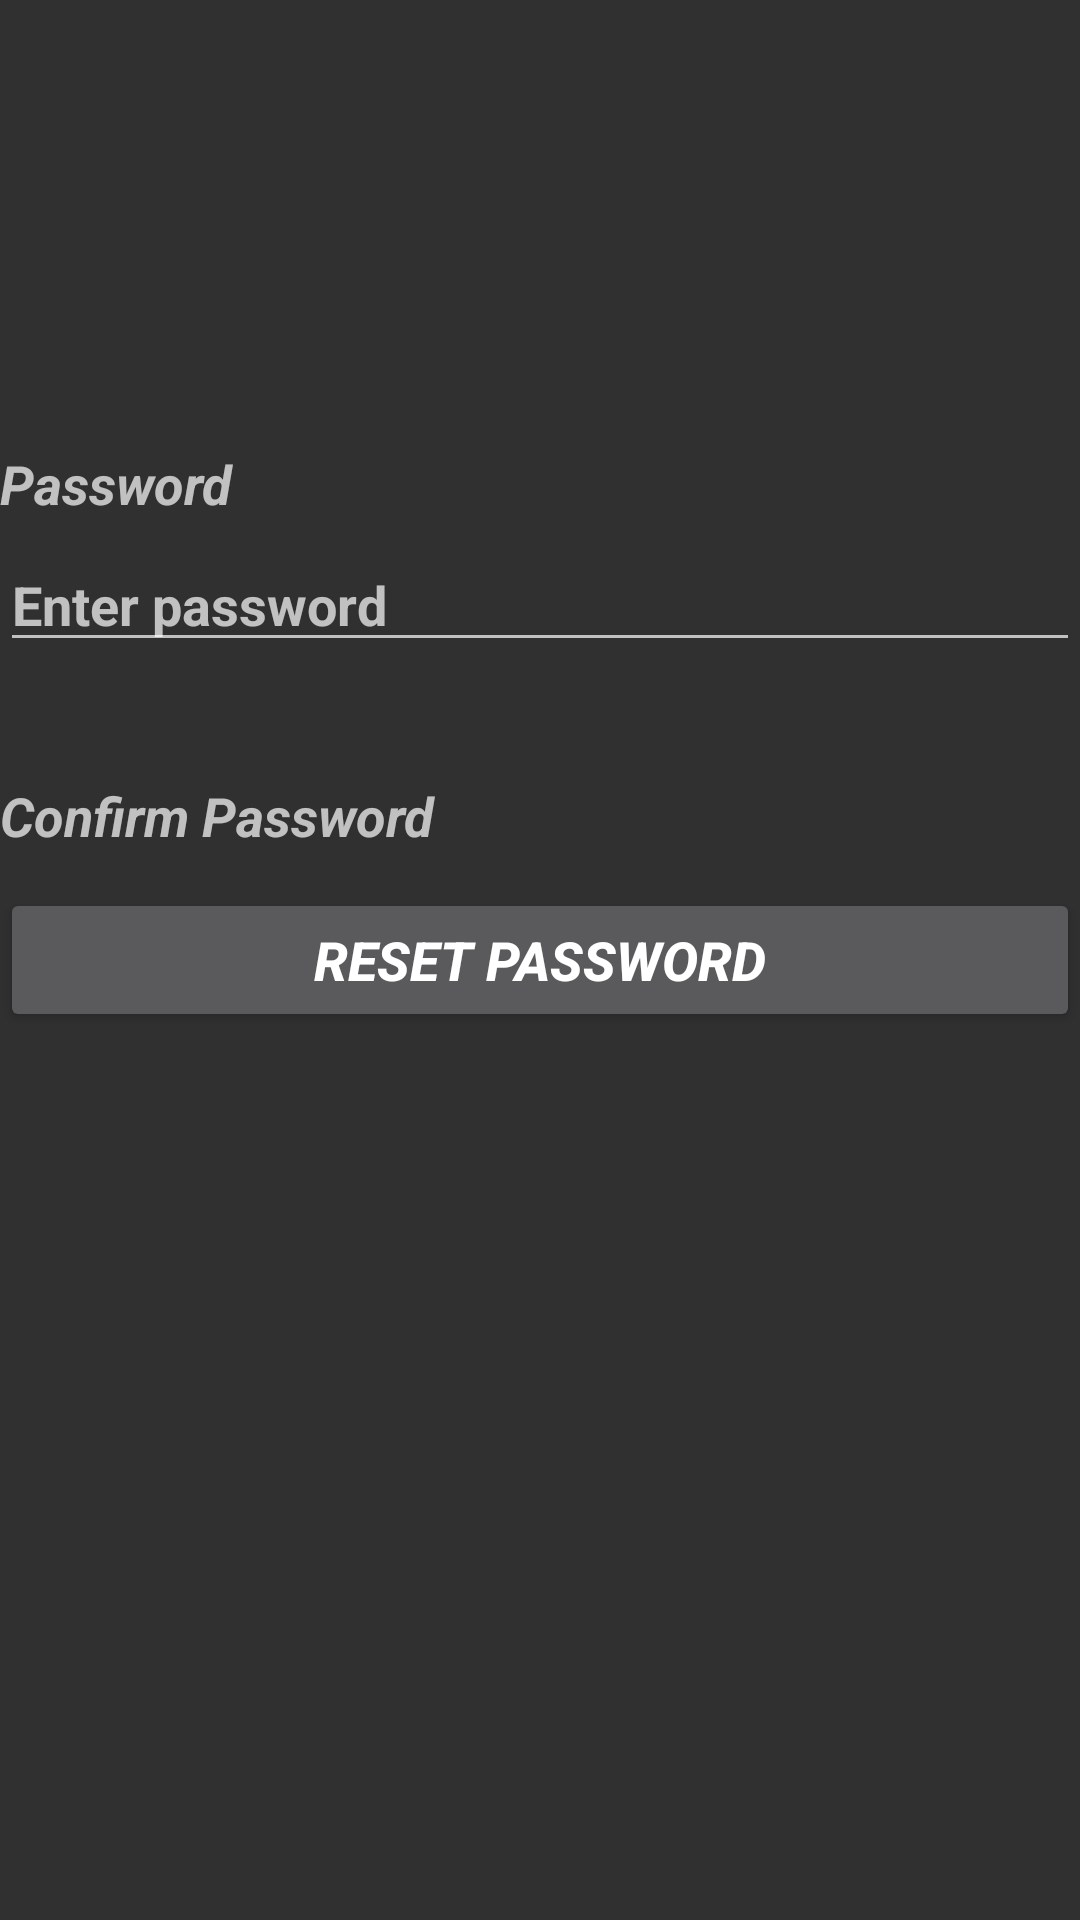

Reconstruct the res/layout file that produces this screen, plus the resources it refers to.
<!-- AndroidManifest.xml: application theme Theme.AppCompat -->
<!-- res/layout/activity_reset_password.xml -->
<?xml version="1.0" encoding="utf-8"?>
<RelativeLayout xmlns:android="http://schemas.android.com/apk/res/android"
    xmlns:tools="http://schemas.android.com/tools"
    android:id="@+id/activity_reset_password"
    style="@style/activity_activation"
    tools:context=".loginPage.VerificationActivity">



    <EditText
        android:id="@+id/textResetConfirmPassword"
        android:layout_width="match_parent"
        android:layout_height="wrap_content"
        android:layout_below="@id/resetConfirmPassword"
        android:layout_marginTop="5dp"
        android:ems="10"
        android:gravity="left"
        android:hint="@string/hint_password"
        android:inputType="textPassword"
        android:textAllCaps="false"
        android:textSize="18sp"
        android:textStyle="normal|bold" />

    <TextView
        android:id="@+id/resetPassword"
        android:layout_width="match_parent"
        android:layout_height="wrap_content"
        android:layout_alignParentTop="true"
        android:layout_marginTop="149dp"
        android:gravity="left"
        android:text="@string/password"
        android:textSize="18sp"
        android:textStyle="bold|italic" />


    <TextView
        android:id="@+id/resetConfirmPassword"
        android:layout_width="match_parent"
        android:layout_height="wrap_content"
        android:layout_below="@id/textResetPassword"
        android:layout_marginTop="39dp"
        android:gravity="left"
        android:text="@string/confirm_password"
        android:textSize="18sp"
        android:textStyle="bold|italic" />

    <EditText
        android:id="@+id/textResetPassword"
        android:layout_width="match_parent"
        android:layout_height="wrap_content"
        android:layout_below="@id/resetPassword"
        android:layout_marginTop="6dp"
        android:ems="10"
        android:gravity="left"
        android:hint="@string/hint_password"
        android:inputType="textPassword"
        android:textAllCaps="false"
        android:textSize="18sp"
        android:textStyle="normal|bold" />

    <Button
        android:id="@+id/ButtonResetPassword"
        android:layout_width="match_parent"
        android:layout_height="wrap_content"
        android:layout_centerVertical="true"
        android:layout_marginTop="353dp"
        android:text="@string/reset_password"
        android:textSize="18sp"
        android:textStyle="bold|italic" />


</RelativeLayout>
    
   
   
<!-- resources referenced by this layout -->
<resources>
  <string name="confirm_password">Confirm Password </string>
  <string name="hint_password">Enter password</string>
  <string name="password">Password</string>
  <string name="reset_password">Reset Password</string>
  <style name="activity_activation">
          <item name="android:layout_width">match_parent</item>
          <item name="android:layout_height">match_parent</item>
      </style>
</resources>
